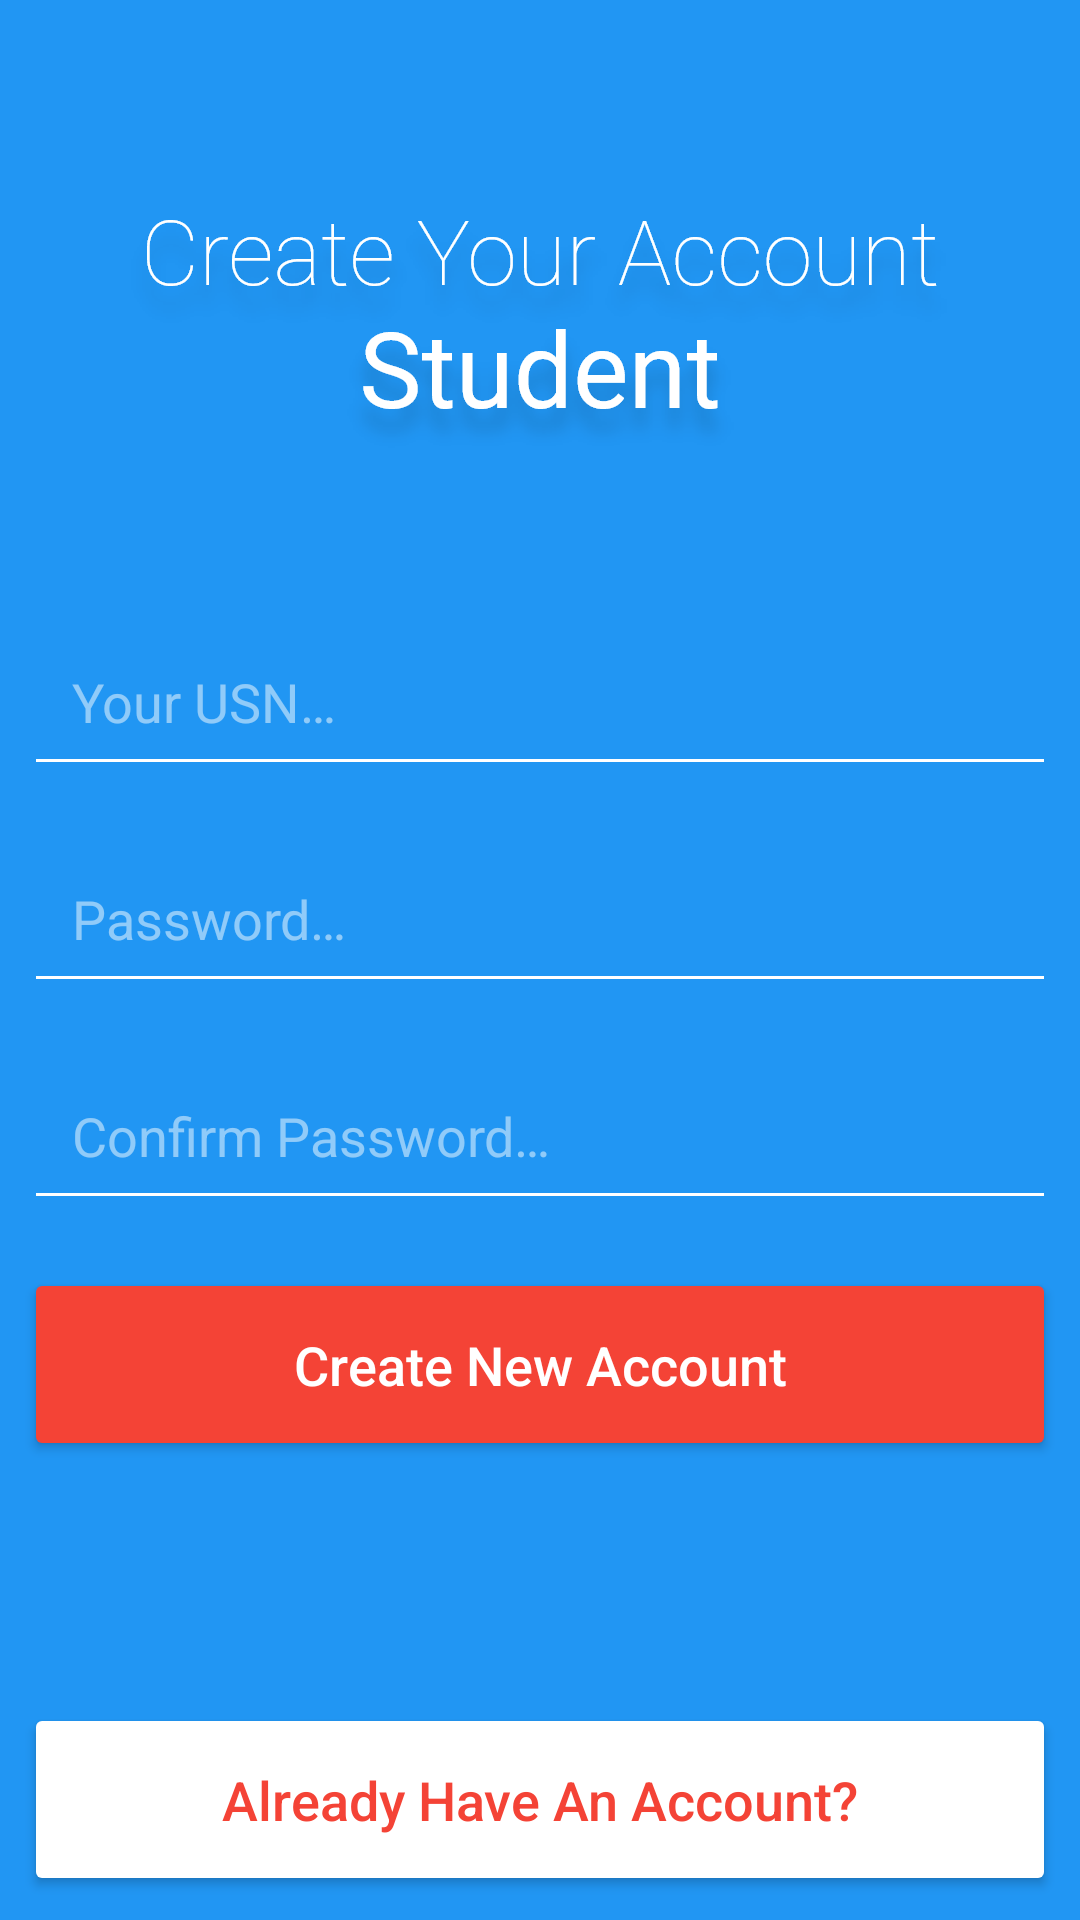

Android layout source for this screen:
<!-- AndroidManifest.xml: application theme AppTheme -->
<!-- res/layout/activity_student_register.xml -->
<?xml version="1.0" encoding="utf-8"?>
<android.support.constraint.ConstraintLayout xmlns:android="http://schemas.android.com/apk/res/android"
    xmlns:app="http://schemas.android.com/apk/res-auto"
    xmlns:tools="http://schemas.android.com/tools"
    android:layout_width="match_parent"
    android:layout_height="match_parent"
    android:background="@color/colorPrimary"
    tools:context="com.application.pradyotprakash.newattendanceapp.StudentRegisterActivity">

    <ImageView
        android:id="@+id/reg_page_logo"
        android:layout_width="wrap_content"
        android:layout_height="wrap_content"
        android:layout_marginEnd="8dp"
        android:layout_marginStart="8dp"
        android:layout_marginTop="64dp"
        android:contentDescription="@string/register_page_logo"
        app:layout_constraintEnd_toEndOf="parent"
        app:layout_constraintStart_toStartOf="parent"
        app:layout_constraintTop_toTopOf="parent"
        app:srcCompat="@drawable/register_page_logo" />

    <EditText
        android:id="@+id/reg_email"
        android:layout_width="0dp"
        android:layout_height="wrap_content"
        android:layout_marginBottom="8dp"
        android:layout_marginEnd="8dp"
        android:layout_marginStart="8dp"
        android:layout_marginTop="64dp"
        android:backgroundTint="@android:color/white"
        android:ems="10"
        android:hint="@string/email_hint"
        android:padding="16dp"
        android:textColor="@android:color/white"
        android:textColorHint="@color/whitetransparent"
        android:textSize="18sp"
        app:layout_constraintBottom_toTopOf="@+id/reg_password"
        app:layout_constraintEnd_toEndOf="parent"
        app:layout_constraintStart_toStartOf="parent"
        app:layout_constraintTop_toBottomOf="@+id/reg_page_logo" />

    <EditText
        android:id="@+id/reg_password"
        android:layout_width="0dp"
        android:layout_height="wrap_content"
        android:layout_marginBottom="8dp"
        android:layout_marginEnd="8dp"
        android:layout_marginStart="8dp"
        android:layout_marginTop="8dp"
        android:backgroundTint="@android:color/white"
        android:ems="10"
        android:hint="@string/pass_hint"
        android:inputType="textPassword"
        android:padding="16dp"
        android:textColor="@android:color/white"
        android:textColorHint="@color/whitetransparent"
        android:textSize="18sp"
        app:layout_constraintBottom_toTopOf="@+id/reg_confirm_password"
        app:layout_constraintEnd_toEndOf="parent"
        app:layout_constraintStart_toStartOf="parent"
        app:layout_constraintTop_toBottomOf="@+id/reg_email" />

    <Button
        android:id="@+id/reg_btn"
        android:layout_width="0dp"
        android:layout_height="wrap_content"
        android:layout_marginBottom="100dp"
        android:layout_marginEnd="8dp"
        android:layout_marginStart="8dp"
        android:layout_marginTop="8dp"
        android:backgroundTint="@color/colorAccent"
        android:paddingBottom="20dp"
        android:paddingTop="20dp"
        android:text="@string/reg_create_account_btn"
        android:textAllCaps="false"
        android:textColor="@android:color/white"
        android:textSize="18sp"
        app:layout_constraintBottom_toTopOf="@+id/reg_login_btn"
        app:layout_constraintEnd_toEndOf="parent"
        app:layout_constraintHorizontal_bias="0.0"
        app:layout_constraintStart_toStartOf="parent"
        app:layout_constraintTop_toBottomOf="@+id/reg_confirm_password" />

    <Button
        android:id="@+id/reg_login_btn"
        android:layout_width="0dp"
        android:layout_height="wrap_content"
        android:layout_marginBottom="8dp"
        android:layout_marginEnd="8dp"
        android:layout_marginStart="8dp"
        android:backgroundTint="@android:color/white"
        android:paddingBottom="20dp"
        android:paddingTop="20dp"
        android:text="@string/reg_alreadyhaveaccount_btn"
        android:textAllCaps="false"
        android:textColor="@color/colorAccent"
        android:textSize="18sp"
        app:layout_constraintBottom_toBottomOf="parent"
        app:layout_constraintEnd_toEndOf="parent"
        app:layout_constraintStart_toStartOf="parent" />

    <ProgressBar
        android:id="@+id/reg_progress"
        style="?android:attr/progressBarStyleHorizontal"
        android:layout_width="0dp"
        android:layout_height="wrap_content"
        android:indeterminate="true"
        android:visibility="invisible"
        app:layout_constraintEnd_toEndOf="parent"
        app:layout_constraintStart_toStartOf="parent"
        app:layout_constraintTop_toTopOf="parent" />

    <EditText
        android:id="@+id/reg_confirm_password"
        android:layout_width="0dp"
        android:layout_height="wrap_content"
        android:layout_marginBottom="8dp"
        android:layout_marginEnd="8dp"
        android:layout_marginStart="8dp"
        android:layout_marginTop="8dp"
        android:backgroundTint="@android:color/white"
        android:ems="10"
        android:hint="@string/reg_confirm_pwd_hint"
        android:inputType="textPassword"
        android:padding="16dp"
        android:textColor="@android:color/white"
        android:textColorHint="@color/whitetransparent"
        app:layout_constraintBottom_toTopOf="@+id/reg_btn"
        app:layout_constraintEnd_toEndOf="parent"
        app:layout_constraintStart_toStartOf="parent"
        app:layout_constraintTop_toBottomOf="@+id/reg_password"
        app:layout_constraintVertical_bias="0.0" />

</android.support.constraint.ConstraintLayout>
<!-- resources referenced by this layout -->
<resources>
  <color name="colorAccent">#f44336</color>
  <color name="colorPrimary">#2196f3</color>
  <color name="whitetransparent">#80ffffff</color>
  <!-- drawable register_page_logo: png bitmap (drawable-hdpi, 14918 bytes) -->
  <string name="email_hint">Your USN…</string>
  <string name="pass_hint">Password…</string>
  <string name="reg_alreadyhaveaccount_btn">Already Have An Account?</string>
  <string name="reg_confirm_pwd_hint">Confirm Password…</string>
  <string name="reg_create_account_btn">Create New Account</string>
  <string name="register_page_logo">Register Page Logo</string>
  <style name="AppTheme" parent="Theme.AppCompat.Light.NoActionBar">
          
          <item name="colorPrimary">@color/colorPrimary</item>
          <item name="colorPrimaryDark">@color/colorPrimaryDark</item>
          <item name="colorAccent">@color/colorAccent</item>
          <item name="android:windowActivityTransitions">true</item>
      </style>
  <color name="colorPrimaryDark">#0069C0</color>
</resources>
